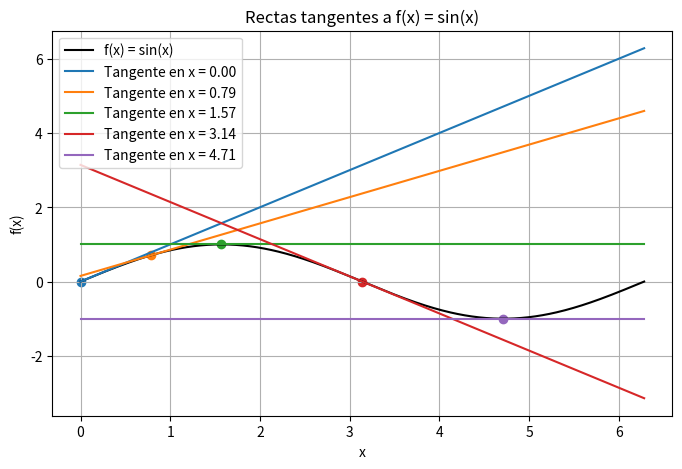

Recreate this plot in Python.
import numpy as np
import matplotlib.pyplot as plt

def f(x):
    return np.sin(x)

def df(x):
    return np.cos(x)

x = np.linspace(0, 2*np.pi, 400)
y = f(x)

points = [0, np.pi/4, np.pi/2, np.pi, 3*np.pi/2]

plt.figure(figsize=(8, 5))
plt.plot(x, y, label='f(x) = sin(x)', color='black')

for a in points:
    y_tangent = f(a) + df(a) * (x - a)
    plt.plot(x, y_tangent, label=f'Tangente en x = {a:.2f}')
    plt.scatter(a, f(a))

plt.title('Rectas tangentes a f(x) = sin(x)')
plt.xlabel('x')
plt.ylabel('f(x)')
plt.legend()
plt.grid(True)
plt.show()
